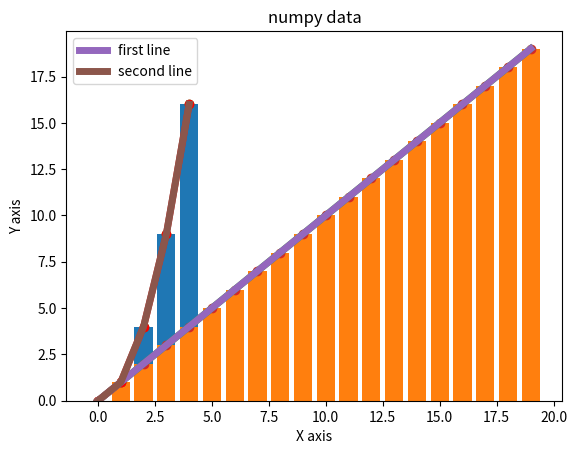

Reproduce this figure in Python.
import matplotlib.pyplot as plt
import numpy as np

# plot with list data
# only y value is provided here, default value for x i s[0,1,2....]
# f you provide a single list or array to the plot() command, matplotlib assumes it is a sequence of y values
#
# and automatically generates x values for you
#
# the default x vector has same length as y but start with 0
# which is the format string
#
# indicates the color
#
# and line type of the plot
#
# the letters and symbols of the format string are from MATLAB
#
# default format string is b-, which is a solid blue line
y = [0,1,4,9,16]
x = [0,1,2,3,4]
plt.plot(y)
plt.show()


# plot with red circle
plt.plot(x,y,'ro')
plt.show()


# x and y values are provided here
plt.plot(x,y)
plt.show()

# plot with numpy data(array)
y_np = np.arange(20)
x_np = np.arange(20)
plt.title('numpy data')
plt.ylabel('Y axis')
plt.xlabel('X axis')


# plot multiple datas here, with diff color.
# show means flush
# after flushing, datas are inserted here newly
plt.plot(x_np,y_np,linewidth=5)
plt.plot(x,y,linewidth=5)
plt.show()

# using legend for multiple data
plt.plot(x_np,y_np,linewidth=5,label="first line")
plt.plot(x,y,linewidth=5,label="second line")
plt.legend()
plt.show()

# bar chart
plt.bar(x,y)
plt.bar(x_np,y_np)
plt.legend()
plt.show()


# scatter plot
plt.scatter(x,y)
plt.scatter(x_np,y_np)
plt.show()
